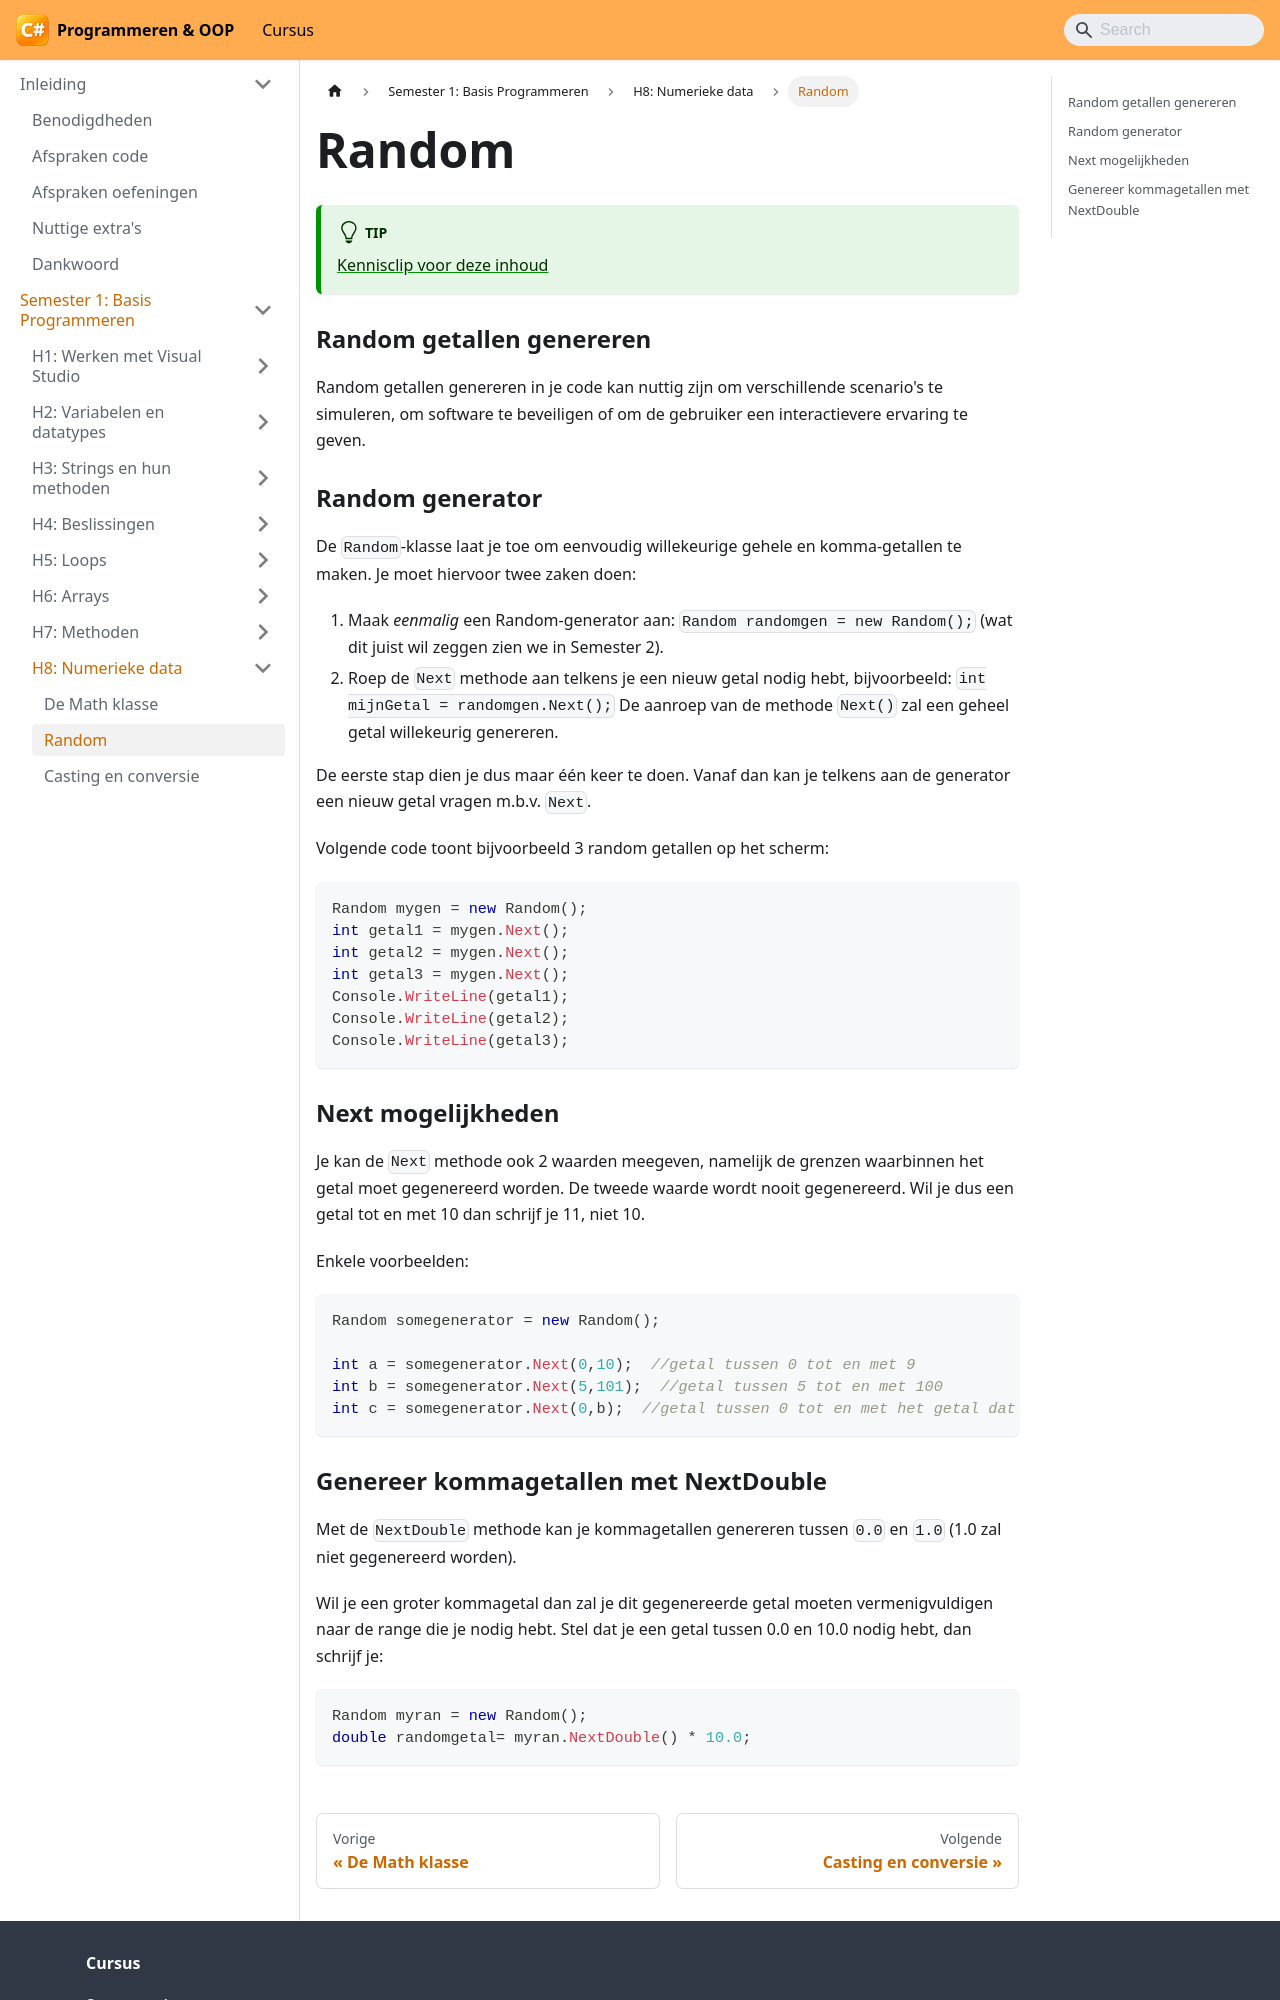

repository: VincentVCAP/graduaat-csharp-programmeren · page: semester-1-programming-principles/h8-numerieke-data/random/index.html · generator: docusaurus

# Random

:::tip
[Kennisclip voor deze inhoud](https://youtu.be/LtRw1bYoNsY)
:::

### Random getallen genereren

Random getallen genereren in je code kan nuttig zijn om verschillende scenario's te simuleren, om software te beveiligen of om de gebruiker een interactievere ervaring te geven.

### Random generator

De `Random`-klasse laat je toe om eenvoudig willekeurige gehele en komma-getallen te maken. Je moet hiervoor twee zaken doen:

1. Maak *eenmalig* een Random-generator aan: `Random randomgen = new Random();` (wat dit juist wil zeggen zien we in Semester 2).
2. Roep de `Next` methode aan telkens je een nieuw getal nodig hebt, bijvoorbeeld: `int mijnGetal = randomgen.Next();` De aanroep van de methode `Next()` zal een geheel getal willekeurig genereren.

De eerste stap dien je dus maar één keer te doen. Vanaf dan kan je telkens aan de generator een nieuw getal vragen m.b.v. `Next`.

Volgende code toont bijvoorbeeld 3 random getallen op het scherm:

```csharp
Random mygen = new Random();
int getal1 = mygen.Next();
int getal2 = mygen.Next();
int getal3 = mygen.Next();
Console.WriteLine(getal1);
Console.WriteLine(getal2);
Console.WriteLine(getal3);
```

### Next mogelijkheden

Je kan de `Next` methode ook 2 waarden meegeven, namelijk de grenzen waarbinnen het getal moet gegenereerd worden. De tweede waarde wordt nooit gegenereerd. Wil je dus een getal tot en met 10 dan schrijf je 11, niet 10.

Enkele voorbeelden:

```csharp
Random somegenerator = new Random();

int a = somegenerator.Next(0,10);  //getal tussen 0 tot en met 9
int b = somegenerator.Next(5,101);  //getal tussen 5 tot en met 100
int c = somegenerator.Next(0,b);  //getal tussen 0 tot en met het getal dat de lijn ervoor werd gegenereerd.
```
